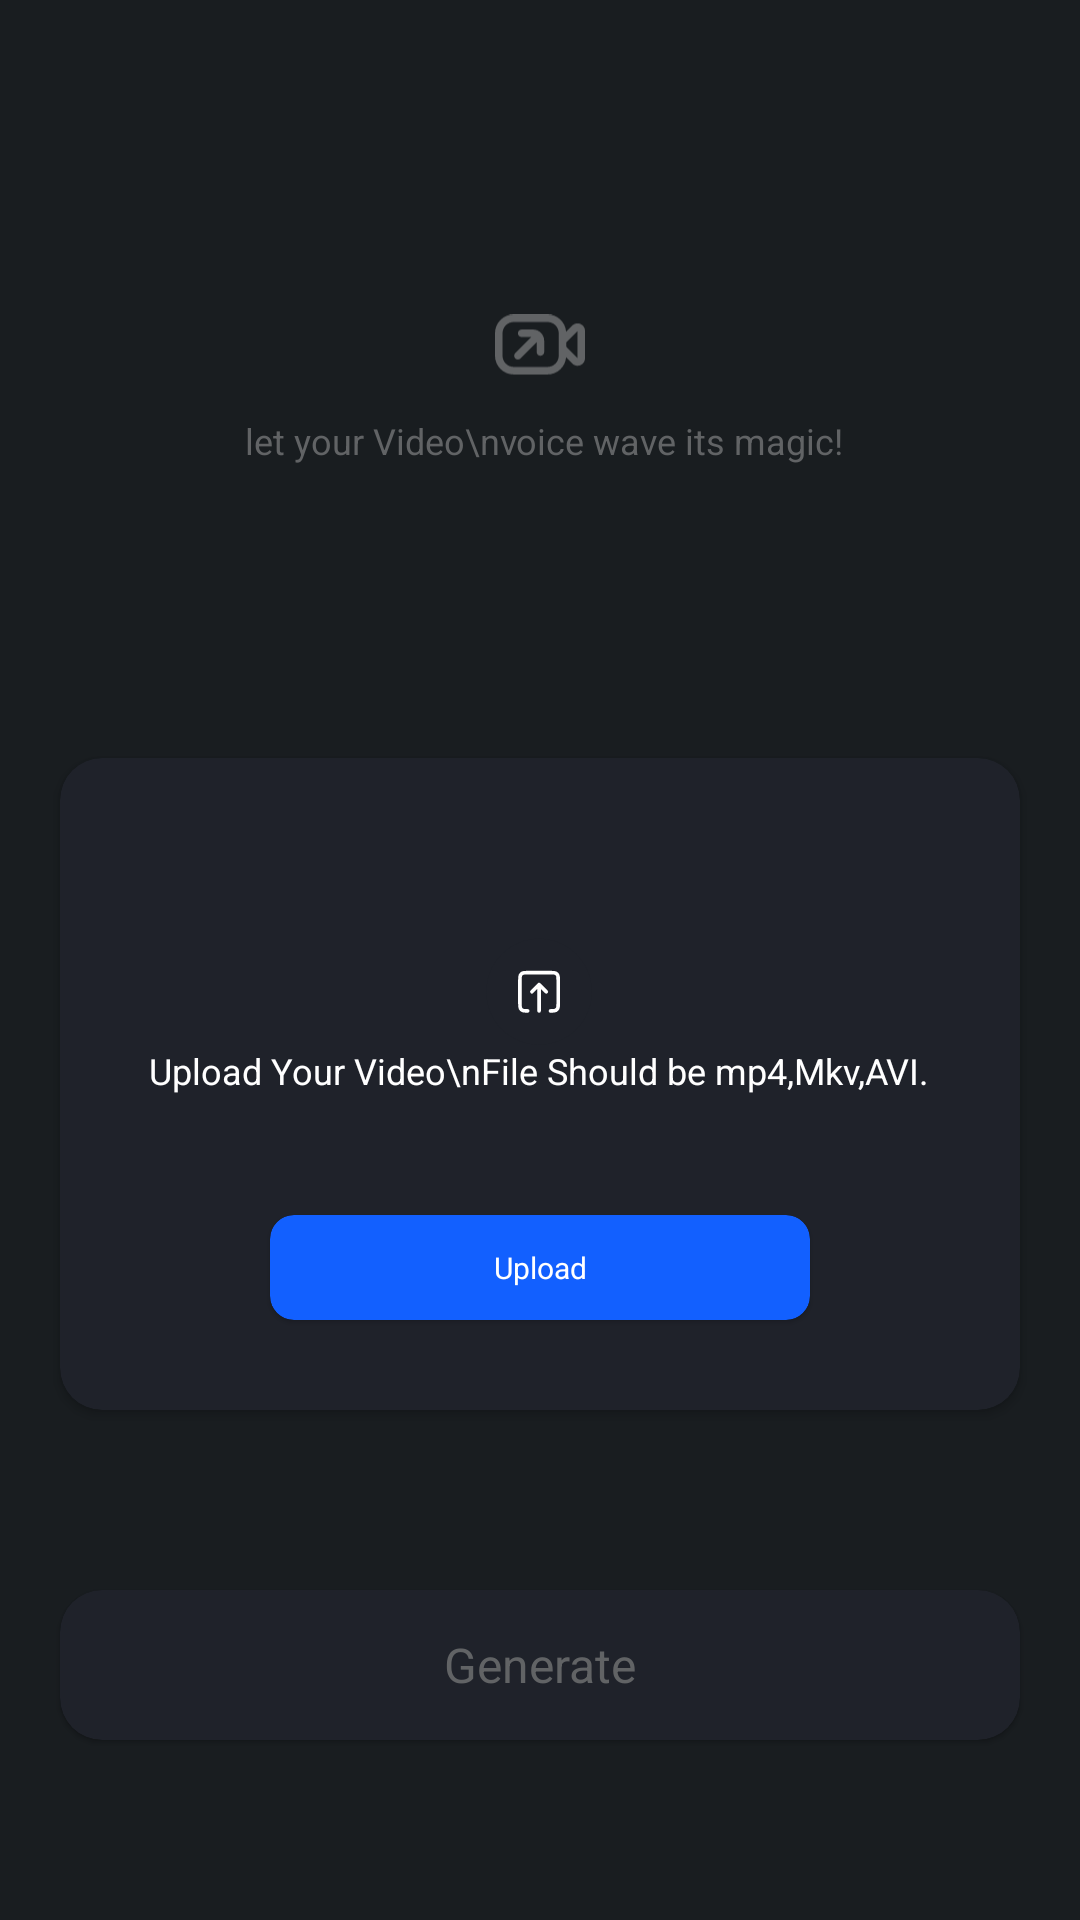

This screen was rendered from an Android layout file. Write that file and the resources it references.
<!-- AndroidManifest.xml: application theme Theme.AIVoiceChanger -->
<!-- res/layout/fragment_upload_video.xml -->
<?xml version="1.0" encoding="utf-8"?>
<androidx.constraintlayout.widget.ConstraintLayout xmlns:android="http://schemas.android.com/apk/res/android"
    xmlns:app="http://schemas.android.com/apk/res-auto"
    xmlns:tools="http://schemas.android.com/tools"
    android:layout_width="match_parent"
    android:layout_height="match_parent"
    android:background="@color/bgColor"
    tools:context=".fragments.UploadVideo">

    <com.google.android.material.card.MaterialCardView
        android:id="@+id/generateBtn"
        android:layout_width="match_parent"
        android:layout_height="50sp"
        android:layout_marginHorizontal="20sp"
        android:layout_marginBottom="60sp"
        app:cardBackgroundColor="@color/boardColor"
        app:cardCornerRadius="14sp"
        app:layout_constraintBottom_toBottomOf="parent"
        app:strokeWidth="0sp">

        <TextView
            android:id="@+id/genText"
            android:layout_width="match_parent"
            android:layout_height="match_parent"
            android:gravity="center"
            android:text="Generate"
            android:textColor="@color/btnUnselect"
            android:textSize="16sp" />
    </com.google.android.material.card.MaterialCardView>


    <androidx.cardview.widget.CardView
        android:id="@+id/uploadLayout"
        android:layout_width="match_parent"
        android:layout_height="wrap_content"
        android:layout_marginHorizontal="20sp"
        android:layout_marginBottom="60sp"
        app:cardBackgroundColor="@color/boardColor"
        app:cardCornerRadius="14sp"
        app:layout_constraintBottom_toTopOf="@id/generateBtn">


        <LinearLayout
            android:layout_width="match_parent"
            android:layout_height="match_parent"
            android:gravity="center"
            android:orientation="vertical">

            <ImageView
                android:layout_width="wrap_content"
                android:layout_height="wrap_content"
                android:layout_marginTop="60sp"
                android:rotation="180"
                android:src="@drawable/downloadicon" />

            <TextView
                android:id="@+id/descrip"
                android:layout_width="wrap_content"
                android:layout_height="wrap_content"
                android:gravity="center"
                android:text="Upload Your Video\nFile Should be mp4,Mkv,AVI."
                android:textColor="@color/white"
                android:textSize="12sp" />

            <com.google.android.material.card.MaterialCardView
                android:id="@+id/uploadBtn"
                android:layout_width="match_parent"
                android:layout_height="35sp"
                android:layout_marginHorizontal="70sp"
                android:layout_marginTop="40sp"
                android:layout_marginBottom="30sp"
                android:baselineAligned="false"
                app:cardBackgroundColor="@color/btnColor"
                app:cardCornerRadius="8sp"
                app:layout_constraintBottom_toBottomOf="parent"
                app:strokeWidth="0sp">

                <TextView
                    android:id="@+id/uploadText"
                    android:layout_width="match_parent"
                    android:layout_height="match_parent"
                    android:gravity="center"
                    android:text="Upload"
                    android:textColor="@color/white"
                    android:textSize="10sp" />
            </com.google.android.material.card.MaterialCardView>
        </LinearLayout>
    </androidx.cardview.widget.CardView>


    <LinearLayout
        android:id="@+id/simpleMic"
        android:layout_width="0sp"
        android:layout_height="wrap_content"
        android:gravity="center"
        android:orientation="vertical"
        app:layout_constraintBottom_toTopOf="@id/uploadLayout"
        app:layout_constraintEnd_toEndOf="parent"
        app:layout_constraintStart_toStartOf="parent"
        app:layout_constraintTop_toTopOf="parent">

        <ImageView
            android:layout_width="30sp"
            android:layout_height="35sp"
            android:src="@drawable/camera_icon"
            app:tint="#616365" />

        <TextView
            android:layout_width="wrap_content"
            android:layout_height="wrap_content"
            android:layout_marginTop="6sp"
            android:gravity="center"
            android:text=" let your Video\nvoice wave its magic!"
            android:textColor="#616365"
            android:textSize="12sp" />

    </LinearLayout>

    <androidx.cardview.widget.CardView
        android:id="@+id/audioFileLayout"
        android:layout_width="match_parent"
        android:layout_height="60sp"
        android:layout_marginHorizontal="20sp"
        android:visibility="gone"
        app:cardBackgroundColor="@color/boardColor"
        app:cardCornerRadius="14sp"
        app:layout_constraintBottom_toTopOf="@id/uploadLayout"
        app:layout_constraintTop_toTopOf="parent">

        <LinearLayout
            android:layout_width="match_parent"
            android:layout_height="match_parent"
            android:gravity="center_vertical"
            android:orientation="horizontal">

            <androidx.cardview.widget.CardView
                android:layout_width="50sp"
                android:layout_height="50sp"
                android:layout_marginStart="5sp"
                app:cardCornerRadius="10sp">

                <VideoView
                    android:id="@+id/videoView"
                    android:layout_width="match_parent"
                    android:layout_height="match_parent" />

                <ImageView
                    android:id="@+id/playBtn"
                    android:layout_width="30sp"
                    android:layout_height="30sp"
                    android:layout_gravity="center"
                    android:src="@drawable/play_audio_icon_second" />
            </androidx.cardview.widget.CardView>


            <LinearLayout
                android:layout_width="0sp"
                android:layout_height="wrap_content"
                android:layout_marginStart="15sp"
                android:layout_weight="1"
                android:orientation="vertical">

                <TextView
                    android:layout_width="wrap_content"
                    android:layout_height="wrap_content"
                    android:text="Video Record"
                    android:textColor="@color/white"
                    android:textSize="12sp" />

                <TextView
                    android:id="@+id/dateTime"
                    android:layout_width="wrap_content"
                    android:layout_height="wrap_content"
                    android:text="May 21,2024 7:09 AM"
                    android:textColor="#7A7C7D"
                    android:textSize="8sp" />
            </LinearLayout>

            <ImageView
                android:id="@+id/deletBtn"
                android:layout_width="30sp"
                android:layout_height="match_parent"
                android:layout_marginEnd="15sp"
                android:paddingHorizontal="5sp"
                android:src="@drawable/delete_file" />
        </LinearLayout>


    </androidx.cardview.widget.CardView>
</androidx.constraintlayout.widget.ConstraintLayout>
<!-- resources referenced by this layout -->
<resources>
  <color name="bgColor">#191D20</color>
  <color name="boardColor">#1F222A</color>
  <color name="btnColor">#1260FF</color>
  <color name="btnUnselect">#616365</color>
  <color name="white">#FFFFFFFF</color>
  <!-- drawable downloadicon (drawable) -->
  <vector xmlns:android="http://schemas.android.com/apk/res/android"
      android:width="36dp"
      android:height="36dp"
      android:viewportWidth="36"
      android:viewportHeight="36">
    <path
        android:pathData="M18.313,18.076m-17.558,0a17.558,17.558 0,1 1,35.115 0a17.558,17.558 0,1 1,-35.115 0"
        android:fillColor="#1F222A"/>
    <path
        android:pathData="M15.918,18.076L18.313,20.47M18.313,20.47L20.707,18.076M18.313,20.47L18.313,11.691M22.105,11.691L22.143,11.691C23.037,11.691 23.485,11.691 23.826,11.865C24.126,12.018 24.37,12.262 24.523,12.563C24.697,12.904 24.697,13.351 24.697,14.245L24.697,21.907C24.697,22.801 24.697,23.247 24.523,23.589C24.37,23.889 24.126,24.134 23.826,24.287C23.485,24.461 23.038,24.461 22.146,24.461L14.479,24.461C13.587,24.461 13.141,24.461 12.8,24.287C12.499,24.134 12.255,23.889 12.102,23.589C11.928,23.248 11.928,22.802 11.928,21.909L11.928,14.243C11.928,13.351 11.928,12.904 12.102,12.563C12.255,12.262 12.5,12.018 12.8,11.865C13.141,11.691 13.588,11.691 14.482,11.691L14.522,11.691"
        android:strokeLineJoin="round"
        android:strokeWidth="1.21308"
        android:fillColor="#00000000"
        android:strokeColor="#ffffff"
        android:strokeLineCap="round"/>
  </vector>
  <!-- drawable play_audio_icon_second (drawable) -->
  <vector xmlns:android="http://schemas.android.com/apk/res/android"
      android:width="49dp"
      android:height="49dp"
      android:viewportWidth="49"
      android:viewportHeight="49">
      <path
          android:fillColor="#35383F"
          android:pathData="M24.144,24.041m-24.046,0a24.046,24.046 0,1 1,48.091 0a24.046,24.046 0,1 1,-48.091 0" />
      <path
          android:fillColor="#ffffff"
          android:pathData="M35.966,23.389C36.467,23.679 36.467,24.402 35.966,24.691L18.798,34.603C18.297,34.892 17.671,34.53 17.671,33.952L17.671,14.129C17.671,13.55 18.297,13.189 18.798,13.478L35.966,23.389Z" />
  </vector>
  <style name="Theme.AIVoiceChanger" parent="Theme.MaterialComponents.DayNight.NoActionBar">
          
          <item name="colorPrimary">@color/bgColor</item>
          <item name="colorPrimaryVariant">@color/bgColor</item>
          <item name="colorOnPrimary">@color/bgColor</item>
          
          <item name="colorSecondary">@color/bgColor</item>
          <item name="colorSecondaryVariant">@color/bgColor</item>
          <item name="colorOnSecondary">@color/bgColor</item>
          
          <item name="android:statusBarColor">?attr/colorPrimaryVariant</item>
          
      </style>
</resources>
